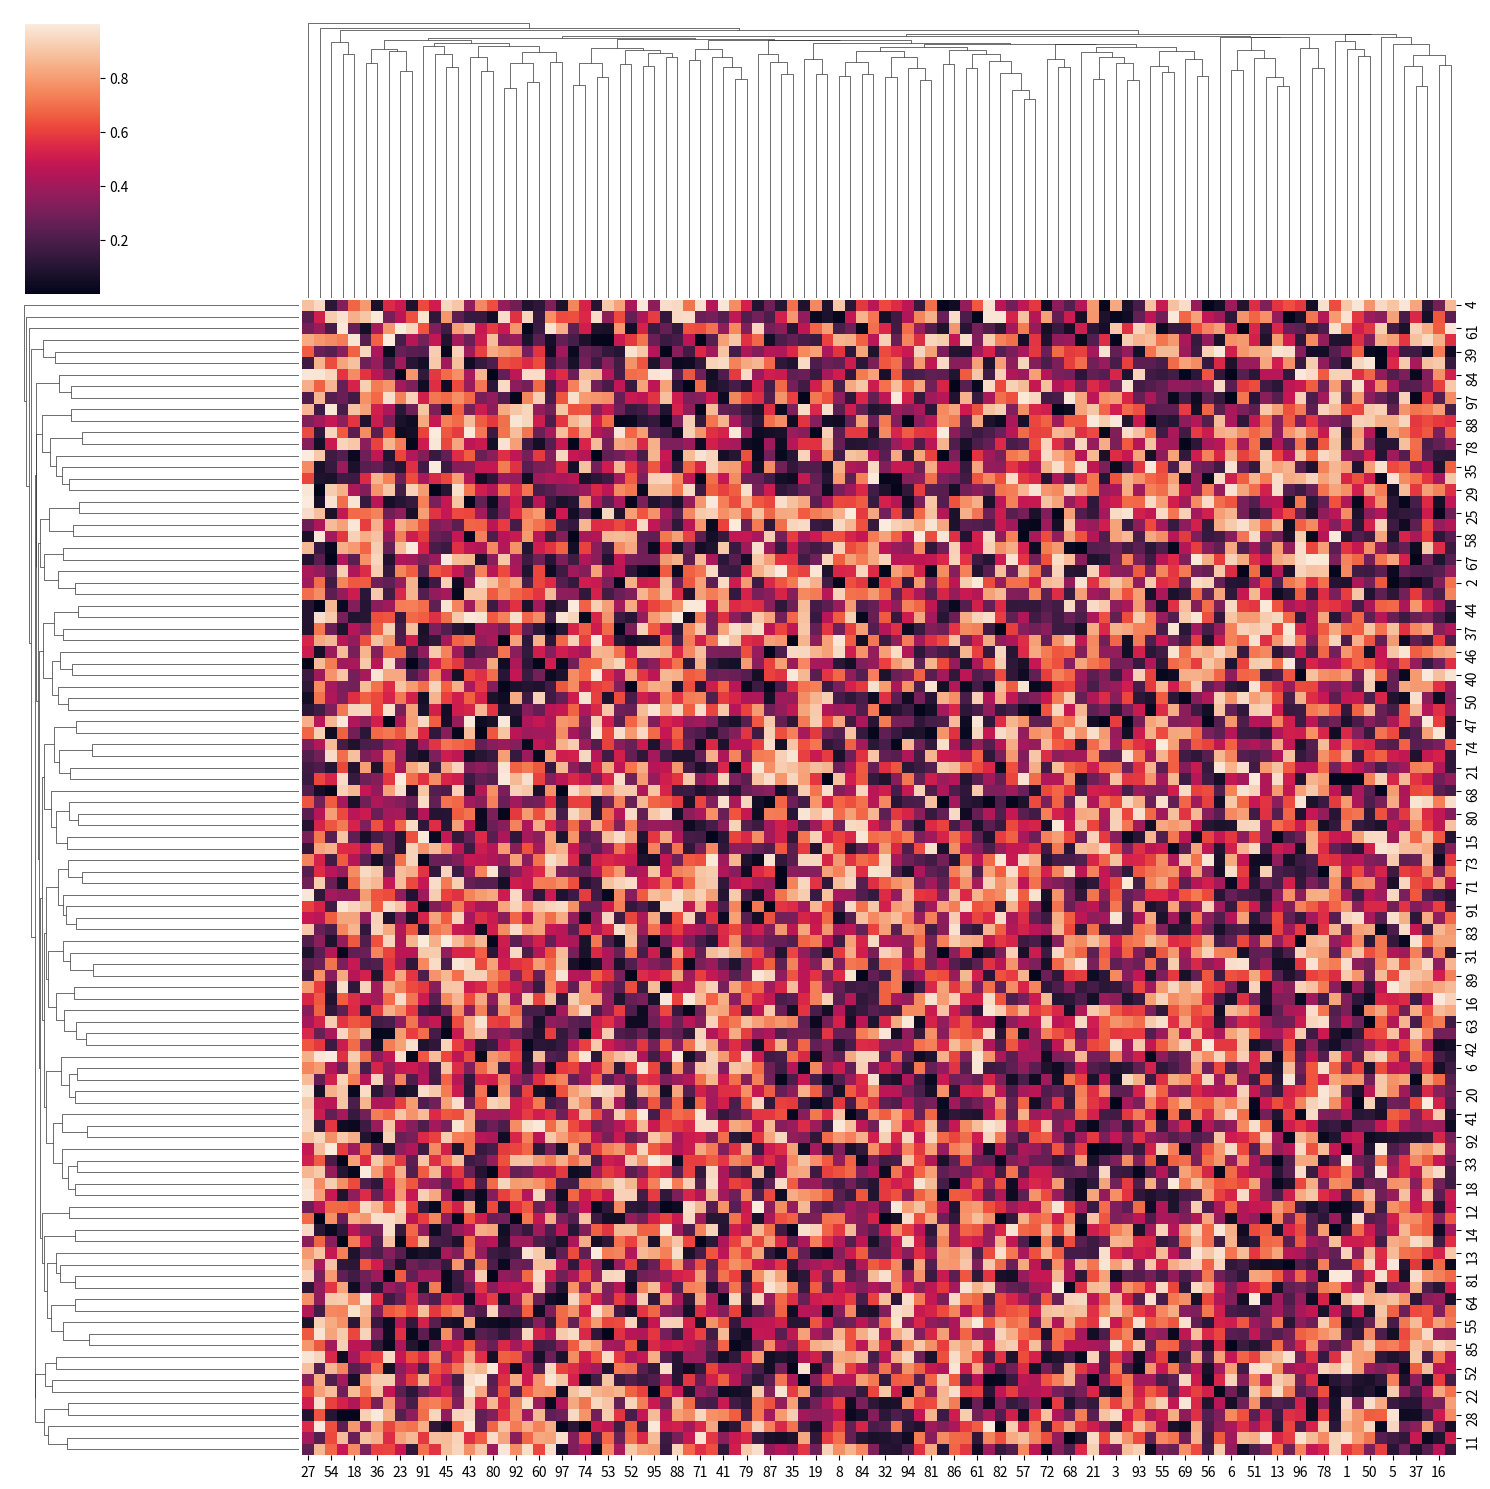

This figure's Python source:
import seaborn as sns
import numpy as np
import matplotlib.pyplot as plt

# Create a "large" dataset
np.random.seed(42)
data = np.random.rand(100, 100)

# This will now use imshow internally instead of QuadMesh
g = sns.clustermap(data, figsize=(15, 15))

plt.savefig('fig-orig.svg', format='svg')
